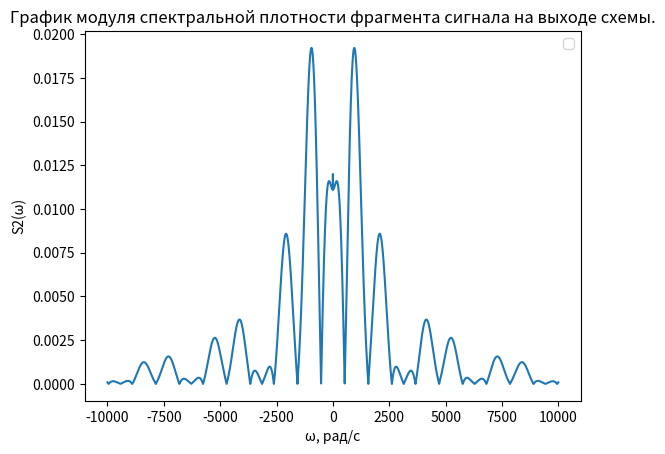

The matplotlib source for this figure:
import matplotlib.pyplot as plt
import numpy as np
from math import pi, e, sqrt

x = np.arange(-10000, 10000, 1, dtype=np.int16)
U = 3
T = 20 * 10 ** (-3)
tt = 2 * 10 ** (-3)
w = 2 * pi / T
Zr2 = 250
Zr3 = 750
Zrn = 100
L = 95 * 10** (-3)
C = 10 * 10 ** (-6)
Ln = 105 * 10 ** (-3)
def Z_c(w):
    return 1/(complex(0, w*(10 * 10**(-6))))
def Z_l(w):
    return complex(0, w*(10 * 10**(-6)))
def ww(w):
    r2 = complex(250, 0)
    r1 = complex(20, 0)
    Zc = Z_c(w)
    Zl = Z_l(w)
    ff = (Zc * (Zl + r2)/((Zl + r2)*Zc + r1*(Zl + r2 + Zc)))
    # return math.atan(ff.imag/ff.real)
    return ff


def func(w):
    if (w == 0):
        return (2*tt)*U
    rr = (U) * (-e ** complex(0, -6 * tt * w) + 2 * e ** complex(0, -5 * tt * w) \
                - 2 * e ** complex(0, -3 * tt * w) + 2 * e ** complex(0, -2 * tt * w) - 1) / complex(0, -w)
    return rr*ww(w)

y = np.array(list(map(func, x)))
y = abs(y)
fig, ax = plt.subplots()
# plt.axis([-10000, 10000, 0, 0.03])
ax.plot(x, y)
ax.legend()
ax.set_xlabel('ω, рад/c')
ax.set_ylabel('S2(ω)')
ax.set_title("График модуля спектральной плотности фрагмента сигнала на выходе схемы.")


plt.show()
